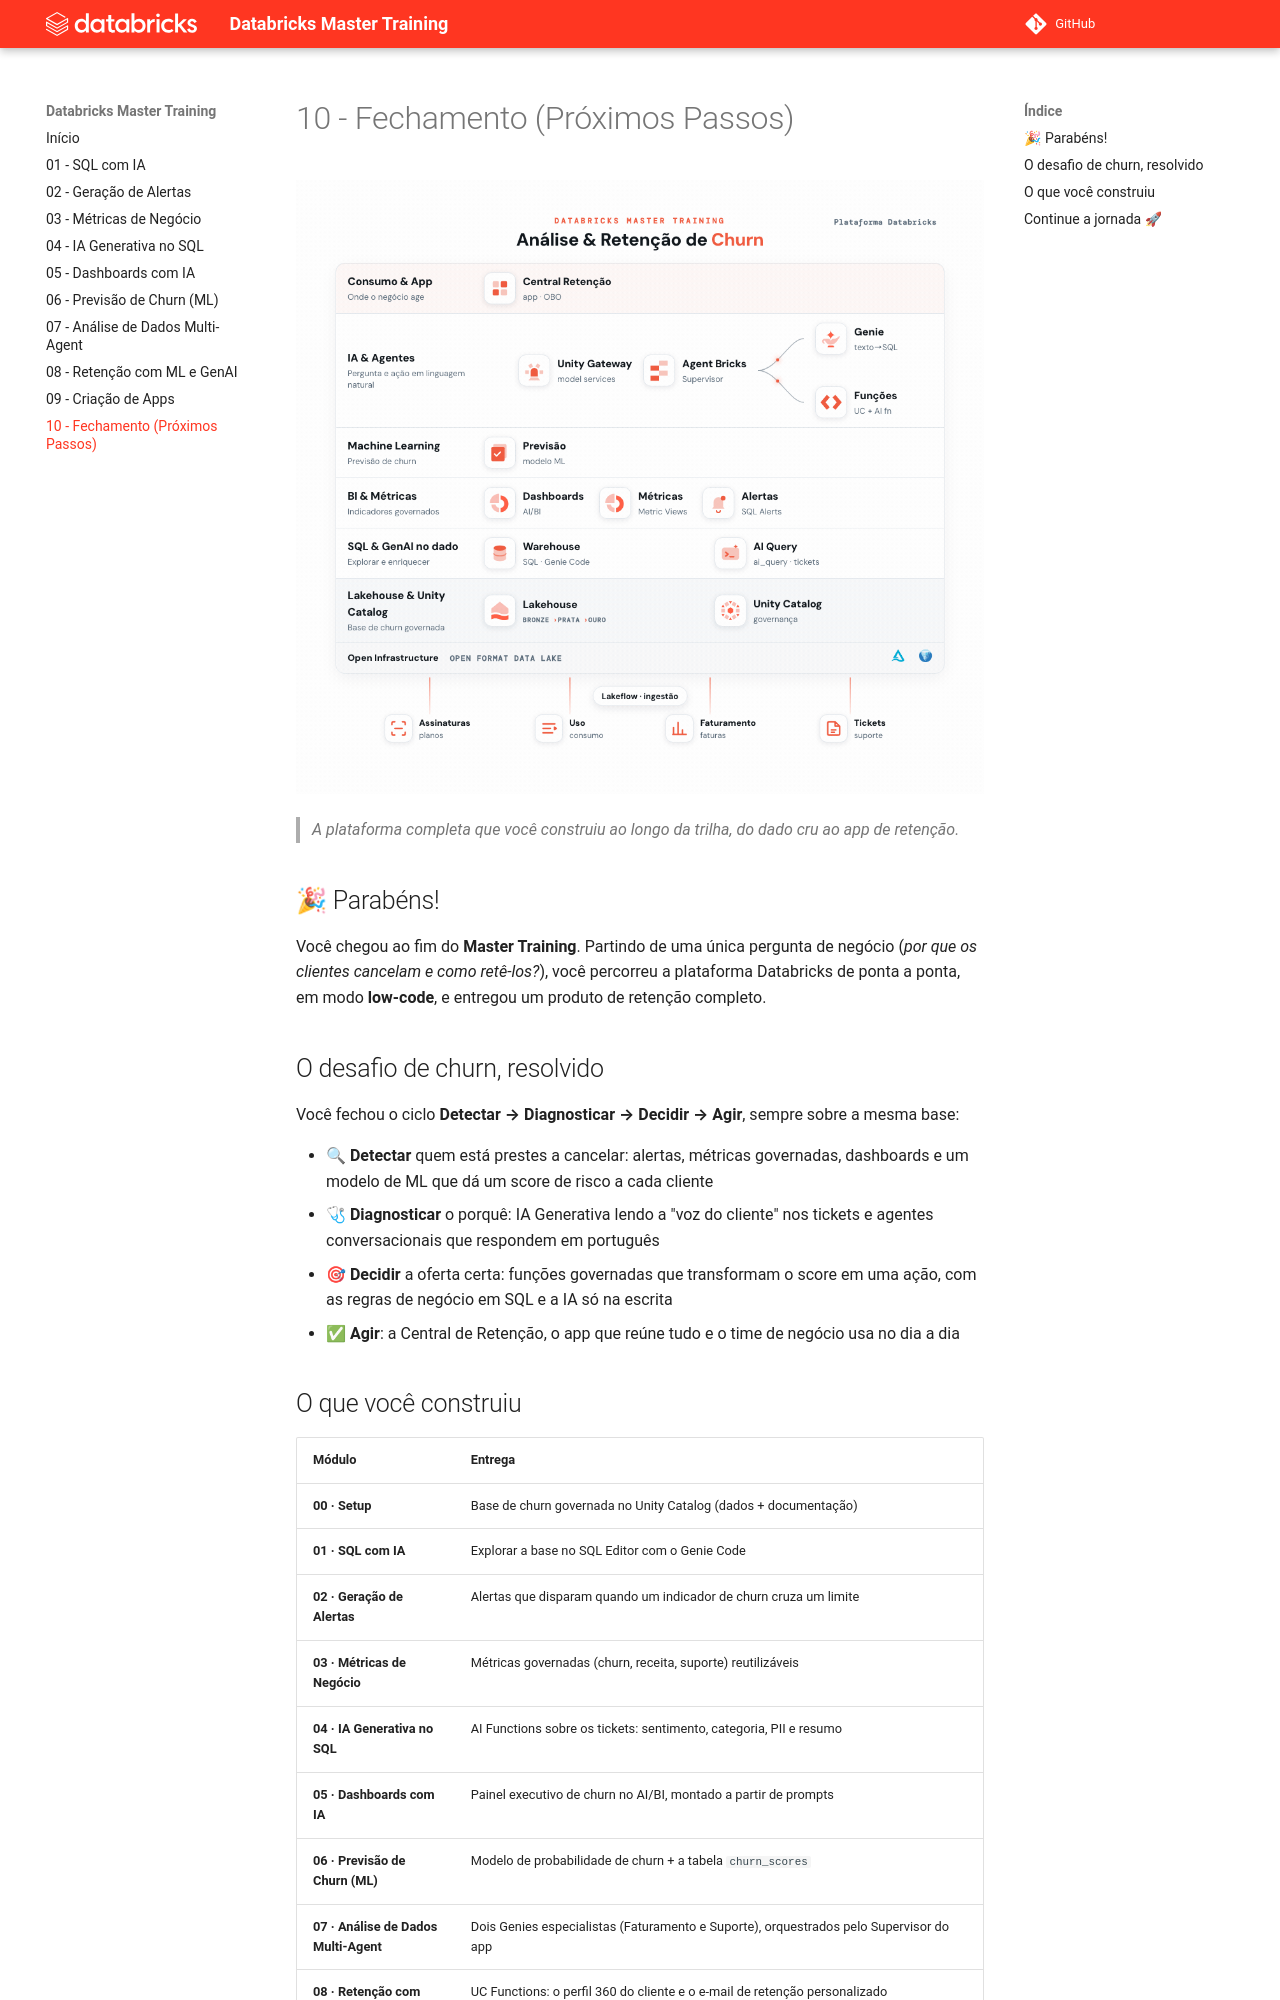

repository: CaduBettanim/Databricks-Master-Training · page: 10 - Fechamento (Próximos Passos)/index.html · generator: mkdocs

# 10 - Fechamento (Próximos Passos)

![Arquitetura completa do Master Training: tudo o que você construiu](../assets/10%20-%20arquitetura.gif?v=20260928)

> _A plataforma completa que você construiu ao longo da trilha, do dado cru ao app de retenção._

## 🎉 Parabéns!

Você chegou ao fim do **Master Training**. Partindo de uma única pergunta de negócio (*por que os clientes cancelam e como retê-los?*), você percorreu a plataforma Databricks de ponta a ponta, em modo **low-code**, e entregou um produto de retenção completo.

## O desafio de churn, resolvido

Você fechou o ciclo **Detectar → Diagnosticar → Decidir → Agir**, sempre sobre a mesma base:

- **🔍 Detectar** quem está prestes a cancelar: alertas, métricas governadas, dashboards e um modelo de ML que dá um score de risco a cada cliente
- **🩺 Diagnosticar** o porquê: IA Generativa lendo a "voz do cliente" nos tickets e agentes conversacionais que respondem em português
- **🎯 Decidir** a oferta certa: funções governadas que transformam o score em uma ação, com as regras de negócio em SQL e a IA só na escrita
- **✅ Agir**: a Central de Retenção, o app que reúne tudo e o time de negócio usa no dia a dia
